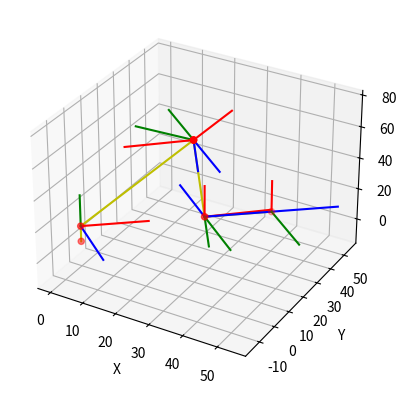

The script that saved this image:
# -*- coding: utf-8 -*-
import math
import numpy as np
from matplotlib import pyplot as plt 
from mpl_toolkits.mplot3d import Axes3D


# aa = np.matrix([1,2,3],[4,5,6])
class kinematics():
    def __init__(self, link):
        self.link = link
        self.joint = [0, 0, 0, 0, 0, 0]
        self.end_position = []
        self.end_orientation = []
        self.dof = 6
        self.all_pos = np.zeros((1,3))
        self.all_or_n = np.zeros((1,3))
        self.all_or_o = np.zeros((1,3))
        self.all_or_a = np.zeros((1,3))

        self.wrist = [0, 0, 0]

    def demo(self, end_position, end_orientation):
        self.end_position = end_position
        self.end_orientation = end_orientation
        self.inverse_kinamatics()
        self.forward_kinematics()
        self.plot()

    ### 計算逆運動學
    def inverse_kinamatics(self):
        ###  定義手臂末端點姿態矩陣(旋轉順序)
        deg_p = self.end_orientation[0] 
        deg_y = self.end_orientation[2] 
        deg_r = self.end_orientation[1] 

        Ry = np.matrix([[  math.cos(deg_p),  0, math.sin(deg_p)],
                        [        0        ,  1,        0       ],
                        [ -math.sin(deg_p),  0, math.cos(deg_p)]
        ])
        Rx = np.matrix([[ 1,        0        ,        0        ],
                        [ 0,  math.cos(deg_y), -math.sin(deg_y)],
                        [ 0,  math.sin(deg_y),  math.cos(deg_y)]
        ])
        Rz = np.matrix([[  math.cos(deg_r), -math.sin(deg_r), 0],
                        [  math.sin(deg_r),  math.cos(deg_r), 0],
                        [        0        ,        0        , 1]
        ])
        end_o = np.matrix([ [ 0, 1, 0],
                            [ 0, 0, 1],
                            [ 1, 0, 0]
        ])
        R_YPR = end_o*Rx*Ry*Rz

        ###  計算手腕中心
        self.wrist[0] = self.end_position[0] - self.link[3]*R_YPR[0, 2]
        self.wrist[1] = self.end_position[1] - self.link[3]*R_YPR[1, 2]
        self.wrist[2] = self.end_position[2] - self.link[3]*R_YPR[2, 2]

        ###  逆位置運動學
        if( abs(self.wrist[0]) < 0.0001 and abs(self.wrist[1]) < 0.0001):
            self.joint[0] = 0
        else:
            self.joint[0] = math.degrees(math.atan2(-self.wrist[0], self.wrist[1]))

        cos_d = (self.wrist[0]**2 + self.wrist[1]**2 + \
                (self.wrist[2]-self.link[0])**2 -(self.link[1]**2+self.link[2]**2) )/ \
                (2*self.link[1]*self.link[2]) 
        
        self.joint[2] = math.degrees(math.atan2( -1*math.sqrt(1-cos_d**2) , cos_d ))
        self.joint[1] = math.degrees(math.atan2( (self.wrist[2]-self.link[0]) , math.sqrt( self.wrist[0]**2+self.wrist[1]**2 ) )) - \
                        math.degrees(math.atan2( self.link[2]*math.sin(math.radians(self.joint[2])) , (self.link[1]+self.link[2]*math.cos(math.radians(self.joint[2])))))

        ###  逆姿態運動學
        dh = self.dh_list()

        s_1  = math.sin( math.radians(self.joint[0]) + dh[0, 3] )
        c_1  = math.cos( math.radians(self.joint[0]) + dh[0, 3] )
        s_23 = math.sin( math.radians(self.joint[1]) + math.radians(self.joint[2]) + dh[1, 3] + dh[2, 3] )
        c_23 = math.cos( math.radians(self.joint[1]) + math.radians(self.joint[2]) + dh[1, 3] + dh[2, 3] )

        R0_3 = np.array([ [ c_1*c_23 ,  s_1 , c_1*s_23 ],
                          [ s_1*c_23 , -c_1 , s_1*s_23 ],
                          [   s_23   ,   0  ,   -c_23  ]] )

        R3_6 = np.dot(R0_3.T, R_YPR)

        if( abs( R3_6[2, 2] ) > 0.99999):
            self.joint[3] = 0
            self.joint[4] = math.degrees(math.atan2( -math.sqrt(1 - R3_6[2, 2]**2), -R3_6[2, 2]) )
            self.joint[5] = math.degrees(math.atan2( R3_6[2, 1] , R3_6[2, 0] ))
        else:
            self.joint[3] = math.degrees(math.atan2( -R3_6[1, 2] ,  R3_6[0, 2] ))
            self.joint[4] = math.degrees(math.atan2( -math.sqrt(1 - R3_6[2, 2]**2), -R3_6[2, 2]) )
            self.joint[5] = math.degrees(math.atan2( -R3_6[2, 1] , R3_6[2, 0] ))

    ###  DH連桿表
    def dh_list(self):
        pi = math.pi
        ######                    a          α            d            θ     #####
        dh = np.array([ [         0     ,   pi/2  ,  self.link[0] ,   pi/2   ],
                        [   self.link[1],     0   ,       0       ,     0    ],
                        [         0     ,  -pi/2  ,       0       ,  -pi/2   ],
                        [         0     ,   pi/2  ,  self.link[2] ,     0    ],
                        [         0     ,  -pi/2  ,       0       ,     0    ],
                        [         0     ,     0   ,  self.link[3] ,     0    ]
        ])
        return dh

    ### 計算正運動學
    def forward_kinematics(self):
        T = np.identity(4)
        dh = self.dh_list()
        for i in range(0, self.dof):
            A = self.GenerateTransformationMatrices(math.radians(self.joint[i]), dh[i])
            T = np.dot(T, A)
            self.all_pos = np.vstack((self.all_pos, T[0:3,3]))
            self.all_or_n = np.vstack((self.all_or_n, T[0:3,0]))
            self.all_or_o = np.vstack((self.all_or_o, T[0:3,1]))
            self.all_or_a = np.vstack((self.all_or_a, T[0:3,2]))
            print(T)

    ### 計算齊次轉換矩陣
    def GenerateTransformationMatrices(self, Theta, dh):
        c_theta = math.cos( Theta + dh[3] )
        s_theta = math.sin( Theta + dh[3] )
        c_alpha = math.cos( dh[1] )
        s_alpha = math.sin( dh[1] )
        A = np.array([ [ c_theta  , -s_theta*c_alpha ,  s_theta*s_alpha ,  dh[0]*c_theta ],
                       [ s_theta  ,  c_theta*c_alpha , -c_theta*s_alpha ,  dh[0]*s_theta ],
                       [    0     ,      s_alpha     ,        c_alpha   ,      dh[2]     ],
                       [    0     ,         0        ,           0      ,        1       ]
                    ])
        return A

    ### 畫圖
    def plot(self):
        ax = plt.subplot(111, projection='3d')
        self.all_pos = np.around(self.all_pos, decimals=3)
        self.all_or_n = np.around(self.all_or_n, decimals=3)
        self.all_or_o = np.around(self.all_or_o, decimals=3)
        self.all_or_a = np.around(self.all_or_a, decimals=3)
        print(self.all_pos)
        ax.scatter(self.all_pos[:,0], self.all_pos[:,1], self.all_pos[:,2], c='r')
        ax.plot(self.all_pos[:,0], self.all_pos[:,1], self.all_pos[:,2], c='y')

        for i in range(0, self.dof+1):
            flag_n = self.all_pos[i, :]
            flag_n = np.vstack((flag_n, self.all_pos[i, :] + self.all_or_n[i, :]*20))
            ax.plot(flag_n[:,0], flag_n[:,1], flag_n[:,2], c='r')

            flag_a = self.all_pos[i, :]
            flag_a = np.vstack((flag_a, self.all_pos[i, :] + self.all_or_a[i, :]*20))
            ax.plot(flag_a[:,0], flag_a[:,1], flag_a[:,2], c='b')

            flag_o = self.all_pos[i, :]
            flag_o = np.vstack((flag_o, self.all_pos[i, :] + self.all_or_o[i, :]*20))
            ax.plot(flag_o[:,0], flag_o[:,1], flag_o[:,2], c='g')

        # ax.set_xlim(-150, 150)
        # ax.set_ylim(-150, 150)
        # ax.set_zlim(  0 , 150)
        ax.set_zlabel('Z')
        ax.set_ylabel('Y')
        ax.set_xlabel('X')
        plt.show()

    def demo_forward(self,joint):
        self.joint = joint
        self.forward_kinematics()
        self.plot()
        print(self.all_pos)
if __name__ == "__main__":
    ###  手臂連桿的長度
    link = [10, 60, 50, 20]
    ###  手臂末端點位置
    x = 40
    y = 40
    z = 10
    end_position = [x, y, z]
    ###  手臂末端點姿態
    pitch = math.radians(0)
    roll  = math.radians(0)
    yaw   = math.radians(-45)
    end_orientation = [pitch, roll, yaw]
    print("末端角度")
    print(end_orientation)
    joint = [0, 0, 0, 0, 0, 0]
    six_dof_link = kinematics(link)
    # six_dof_link.demo_forward(joint)
    six_dof_link.demo(end_position, end_orientation)
    
